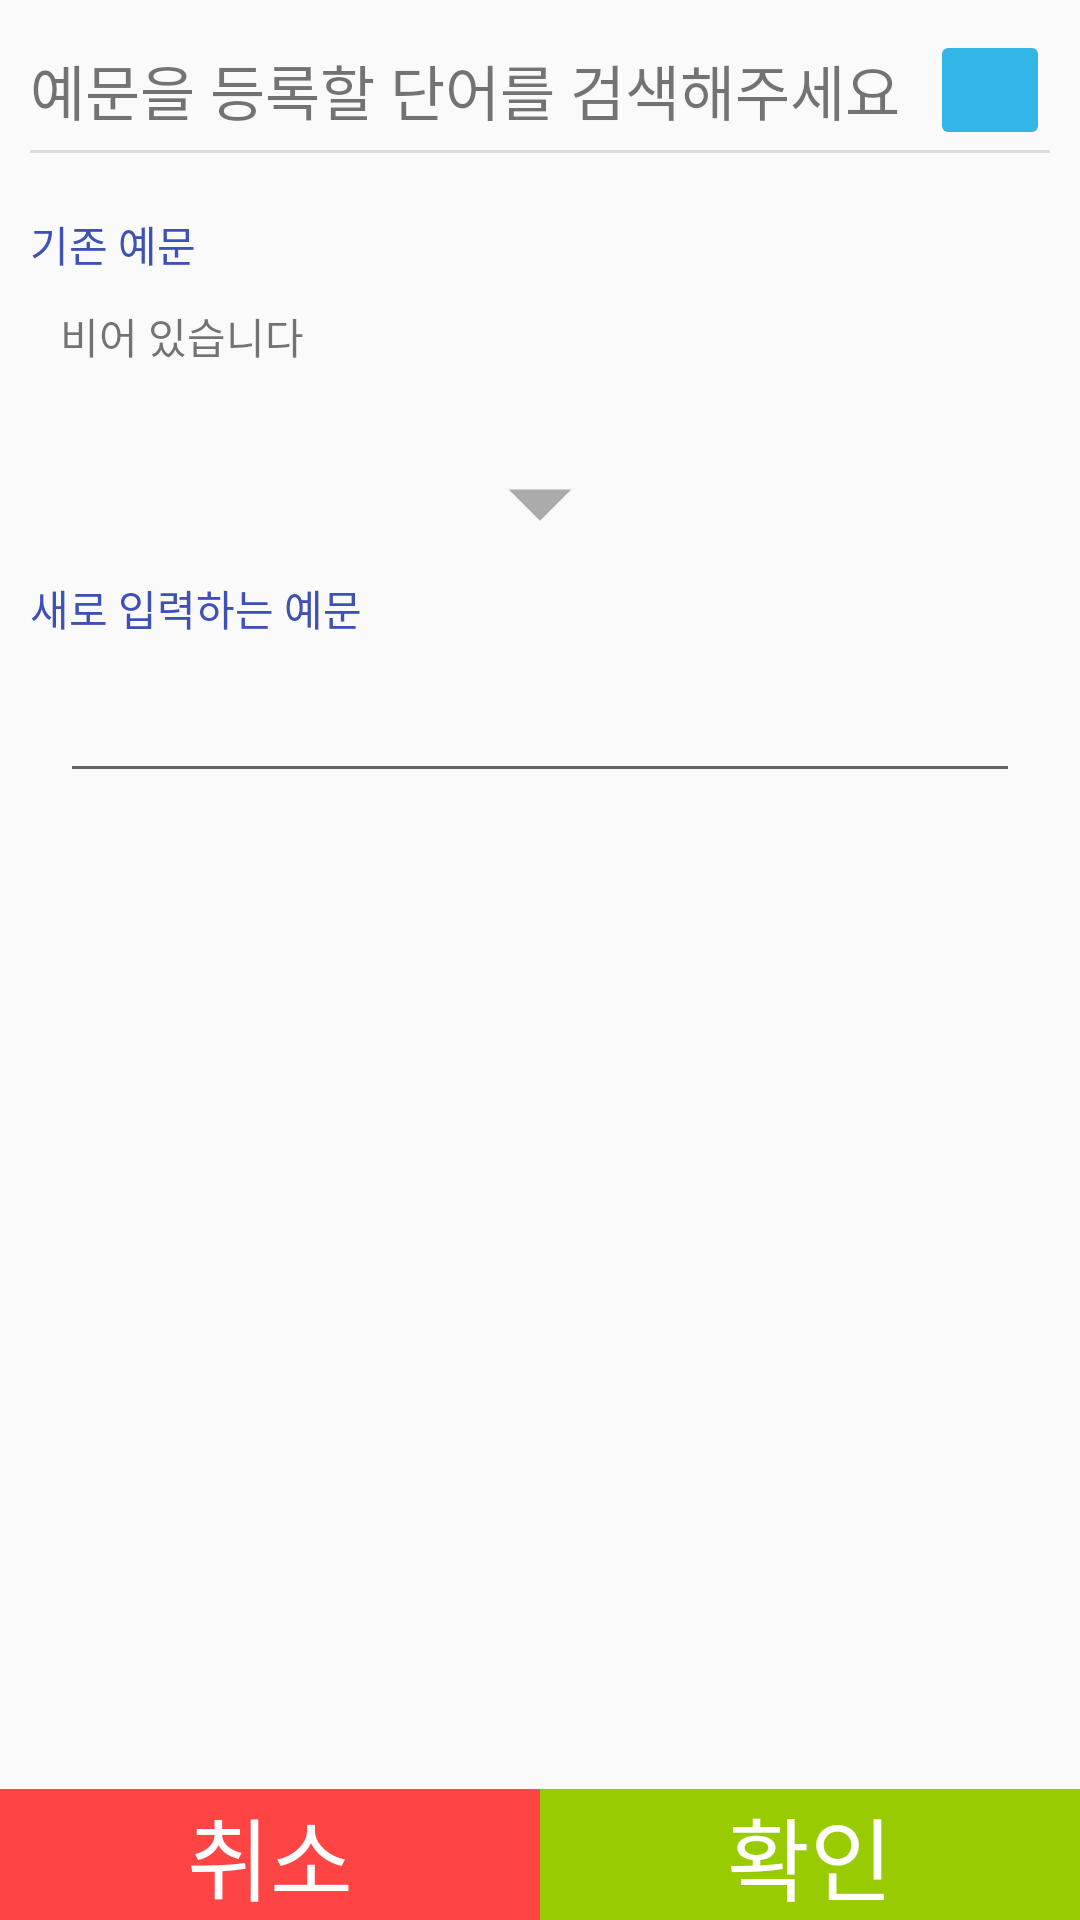

Write the Android layout XML for this screen, with the resource values it uses.
<!-- AndroidManifest.xml: application theme AppTheme -->
<!-- res/layout/activity_outer_example_sentence.xml -->
<?xml version="1.0" encoding="utf-8"?>
<RelativeLayout xmlns:android="http://schemas.android.com/apk/res/android"
    xmlns:app="http://schemas.android.com/apk/res-auto"
    xmlns:tools="http://schemas.android.com/tools"
    android:id="@+id/oeRelativeLayout"
    android:layout_width="match_parent"
    android:layout_height="match_parent"
    android:gravity="center"
    tools:context=".OuterMeaningActivity">

    <LinearLayout
        android:id="@+id/oeHeader"
        android:layout_width="match_parent"
        android:layout_height="wrap_content"
        android:layout_alignParentTop="true"
        android:layout_marginStart="10dp"
        android:layout_marginTop="10dp"
        android:layout_marginEnd="10dp"
        android:layout_marginBottom="10dp"
        android:orientation="vertical">

        <RelativeLayout

            android:id="@+id/oeSearchButton"
            android:layout_width="match_parent"
            android:layout_height="40dp"
            android:clickable="true">

            <TextView
                android:id="@+id/oeHeadWord"
                android:layout_width="wrap_content"
                android:layout_height="wrap_content"
                android:layout_alignParentStart="true"
                android:layout_centerInParent="true"
                android:text="예문을 등록할 단어를 검색해주세요"
                android:textAlignment="center"
                android:textSize="@dimen/text_size_large" />

            <ImageButton
                android:layout_width="40dp"
                android:layout_height="40dp"
                android:layout_alignParentEnd="true"
                android:backgroundTint="@android:color/holo_blue_light"
                android:clickable="false"
                android:scaleType="center"
                android:src="@drawable/ic_baseline_search_24"
                android:text="검색"
                android:textSize="@dimen/text_size_standard" />
        </RelativeLayout>

        <View
            style="@style/Divider"
            android:layout_width="match_parent"
            android:layout_height="1dp" />

    </LinearLayout>

    <ScrollView
        android:layout_width="match_parent"
        android:layout_height="match_parent"
        android:layout_above="@id/oeBottom"
        android:layout_below="@+id/oeHeader">

        <LinearLayout
            android:layout_width="match_parent"
            android:layout_height="wrap_content"
            android:orientation="vertical">

            <LinearLayout
                android:id="@+id/oeOrigin"
                android:layout_width="match_parent"
                android:layout_height="wrap_content"
                android:layout_marginStart="10dp"
                android:layout_marginTop="10dp"
                android:layout_marginEnd="10dp"
                android:layout_marginBottom="10dp"
                android:orientation="vertical">

                <TextView
                    android:layout_width="match_parent"
                    android:layout_height="wrap_content"
                    android:text="기존 예문"
                    android:textColor="#3F51B5" />

                <LinearLayout
                    android:layout_width="match_parent"
                    android:layout_height="match_parent"
                    android:background="@drawable/text_box_custom"
                    android:orientation="vertical">

                    <TextView
                        android:id="@+id/oeOriginExampleSentence"
                        android:layout_width="match_parent"
                        android:layout_height="wrap_content"
                        android:layout_margin="10dp"
                        android:text="비어 있습니다" />
                </LinearLayout>
            </LinearLayout>

            <ImageView
                android:id="@+id/oeDropDown"
                android:layout_width="wrap_content"
                android:layout_height="wrap_content"
                android:layout_gravity="center"
                app:srcCompat="@drawable/ic_baseline_arrow_drop_down_24" />

            <LinearLayout
                android:id="@+id/oeNew"
                android:layout_width="match_parent"
                android:layout_height="wrap_content"
                android:layout_marginStart="10dp"
                android:layout_marginEnd="10dp"
                android:layout_marginBottom="10dp"
                android:orientation="vertical">

                <TextView
                    android:layout_width="match_parent"
                    android:layout_height="wrap_content"
                    android:text="새로 입력하는 예문"
                    android:textColor="#3F51B5" />

                <LinearLayout
                    android:layout_width="match_parent"
                    android:layout_height="match_parent"
                    android:background="@drawable/text_box_custom"
                    android:orientation="vertical">

                    <EditText
                        android:id="@+id/oeNewExampleSentence"
                        android:layout_width="match_parent"
                        android:layout_height="wrap_content"
                        android:layout_margin="10dp" />
                </LinearLayout>
            </LinearLayout>
        </LinearLayout>
    </ScrollView>

    <LinearLayout
        android:id="@+id/oeBottom"
        android:layout_width="match_parent"
        android:layout_height="wrap_content"
        android:layout_alignParentBottom="true"
        android:orientation="horizontal">

        <TextView
            android:id="@+id/oeBack"
            android:layout_width="wrap_content"
            android:layout_height="wrap_content"
            android:layout_weight="1"
            android:background="@android:color/holo_red_light"
            android:text="취소"
            android:textAlignment="center"
            android:textColor="#FFFFFF"
            android:textSize="@dimen/text_size_title" />

        <TextView
            android:id="@+id/oeConfirm"
            android:layout_width="wrap_content"
            android:layout_height="wrap_content"
            android:layout_weight="1"
            android:background="@android:color/holo_green_light"
            android:text="확인"
            android:textAlignment="center"
            android:textColor="#FFFFFF"
            android:textSize="@dimen/text_size_title" />
    </LinearLayout>

</RelativeLayout>
<!-- resources referenced by this layout -->
<resources>
  <dimen name="text_size_large">20sp</dimen>
  <dimen name="text_size_standard">14sp</dimen>
  <dimen name="text_size_title">30sp</dimen>
  <!-- drawable ic_baseline_arrow_drop_down_24 (drawable) -->
  <vector android:height="50dp" android:tint="#AAAAAA"
      android:viewportHeight="24" android:viewportWidth="24"
      android:width="50dp" xmlns:android="http://schemas.android.com/apk/res/android">
      <path android:fillColor="@android:color/darker_gray" android:pathData="M7,10l5,5 5,-5z"/>
  </vector>
  <style name="Divider">
          <item name="android:layout_width">match_parent</item>
          <item name="android:layout_height">1dp</item>
          <item name="android:background">?android:attr/listDivider</item>
      </style>
  <style name="AppTheme" parent="Theme.AppCompat.Light.NoActionBar">
          
          <item name="colorPrimary">@color/colorPrimary</item>
          <item name="colorPrimaryDark">@color/colorPrimaryDark</item>
          <item name="colorAccent">@color/colorAccent</item>
      </style>
  <!-- not gathered from this repository: default colours our renderer supplied (Android Studio template values) -->
  <color name="colorPrimary">#FF6200EE</color>
  <color name="colorPrimaryDark">#FF3700B3</color>
  <color name="colorAccent">#FF03DAC5</color>
</resources>
